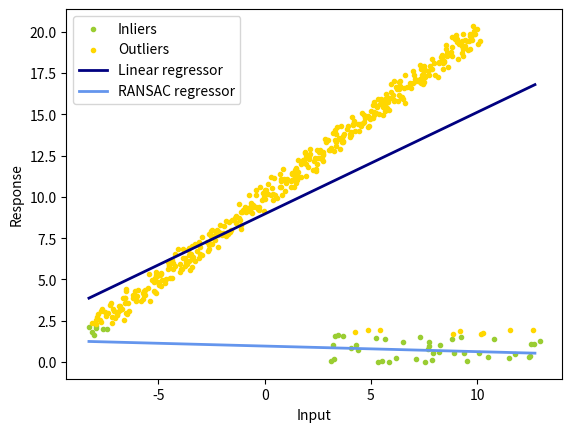

Recreate this plot in Python.
import numpy as np
from matplotlib import pyplot as plt
import random

# to install open3d : sudo pip3 install open3d==0.13.0

np.random.seed(0)
random.seed(0)


"""
Result:

Estimated coefficients (true, linear regression, RANSAC):
1 10 0.6159656578755459 8.96172714144364 -0.03375667936107611 0.9620120681666525
"""

def least_square(x,y):
	# TODO
	# return the least-squares solution
	# you can use np.linalg.lstsq

	# build the constraint matrix
	A = np.vstack([x, np.ones(len(x))]).T
	k, b = np.linalg.lstsq(A, y, rcond=None)[0]

	return k, b

def num_inlier(x,y,k,b,n_samples,thres_dist):
	# TODO
	# compute the number of inliers and a mask that denotes the indices of inliers
	num = 0
	mask = np.zeros(x.shape, dtype=bool)

	return num, mask

def ransac(x,y,iter,n_samples,thres_dist,num_subset):
	# TODO
	# ransac

	k_ransac = None
	b_ransac = None
	inlier_mask = None
	best_inliers = 0

	i = 0
	while i < iter:

		# 1: randomly choose a small subset
		samples_indices = np.random.choice(num_subset, num_subset, replace=False)
		rest_indices = np.setdiff1d(np.arange(n_samples), samples_indices)

		x_samples = x[samples_indices]
		y_samples = y[samples_indices]

		#x_rest = x[rest_indices]
		#y_rest = y[rest_indices]

		# 2 : compute the least-squares solution for this subset

		k_ransac, b_ransac = least_square(x_samples, y_samples)

		# 3 : compute the number of inliers and the mask denotes the indices ofinliers
		
		# we need to compute the distance of the rest to the line
		dists = np.abs(y - k_ransac * x - b_ransac) / np.sqrt(1 + k_ransac**2)
		current_inlier_mask = dists < thres_dist
		current_inliner_num = len(np.where(dists < thres_dist))

		# 4 : update best result if num_inliner is more than best
		if (current_inliner_num > best_inliers):
			best_inliers = len(current_inlier_mask)
			inlier_mask = current_inlier_mask
			#if (inlier_mask is None):
			#	inlier_mask = current_inlier_mask
			#else:
			#	inlier_mask = np.union1d(inlier_mask, current_inlier_mask)

		i += 1

	return k_ransac, b_ransac, inlier_mask

def main():
	iter = 300
	thres_dist = 1
	n_samples = 500
	n_outliers = 50
	k_gt = 1
	b_gt = 10
	num_subset = 5
	x_gt = np.linspace(-10,10,n_samples)
	print(x_gt.shape)
	y_gt = k_gt*x_gt+b_gt
	# add noise
	x_noisy = x_gt+np.random.random(x_gt.shape)-0.5
	y_noisy = y_gt+np.random.random(y_gt.shape)-0.5
	# add outlier
	x_noisy[:n_outliers] = 8 + 10 * (np.random.random(n_outliers)-0.5)
	y_noisy[:n_outliers] = 1 + 2 * (np.random.random(n_outliers)-0.5)

	# least square
	k_ls, b_ls = least_square(x_noisy, y_noisy)

	# ransac
	k_ransac, b_ransac, inlier_mask = ransac(x_noisy, y_noisy, iter, n_samples, thres_dist, num_subset)
	outlier_mask = np.logical_not(inlier_mask)

	print("Estimated coefficients (true, linear regression, RANSAC):")
	print(k_gt, b_gt, k_ls, b_ls, k_ransac, b_ransac)

	line_x = np.arange(x_noisy.min(), x_noisy.max())
	line_y_ls = k_ls*line_x+b_ls
	line_y_ransac = k_ransac*line_x+b_ransac

	plt.scatter(
	    x_noisy[inlier_mask], y_noisy[inlier_mask], color="yellowgreen", marker=".", label="Inliers"
	)
	plt.scatter(
	    x_noisy[outlier_mask], y_noisy[outlier_mask], color="gold", marker=".", label="Outliers"
	)
	plt.plot(line_x, line_y_ls, color="navy", linewidth=2, label="Linear regressor")
	plt.plot(
	    line_x,
	    line_y_ransac,
	    color="cornflowerblue",
	    linewidth=2,
	    label="RANSAC regressor",
	)
	plt.legend()
	plt.xlabel("Input")
	plt.ylabel("Response")
	plt.show()

if __name__ == '__main__':
	main()